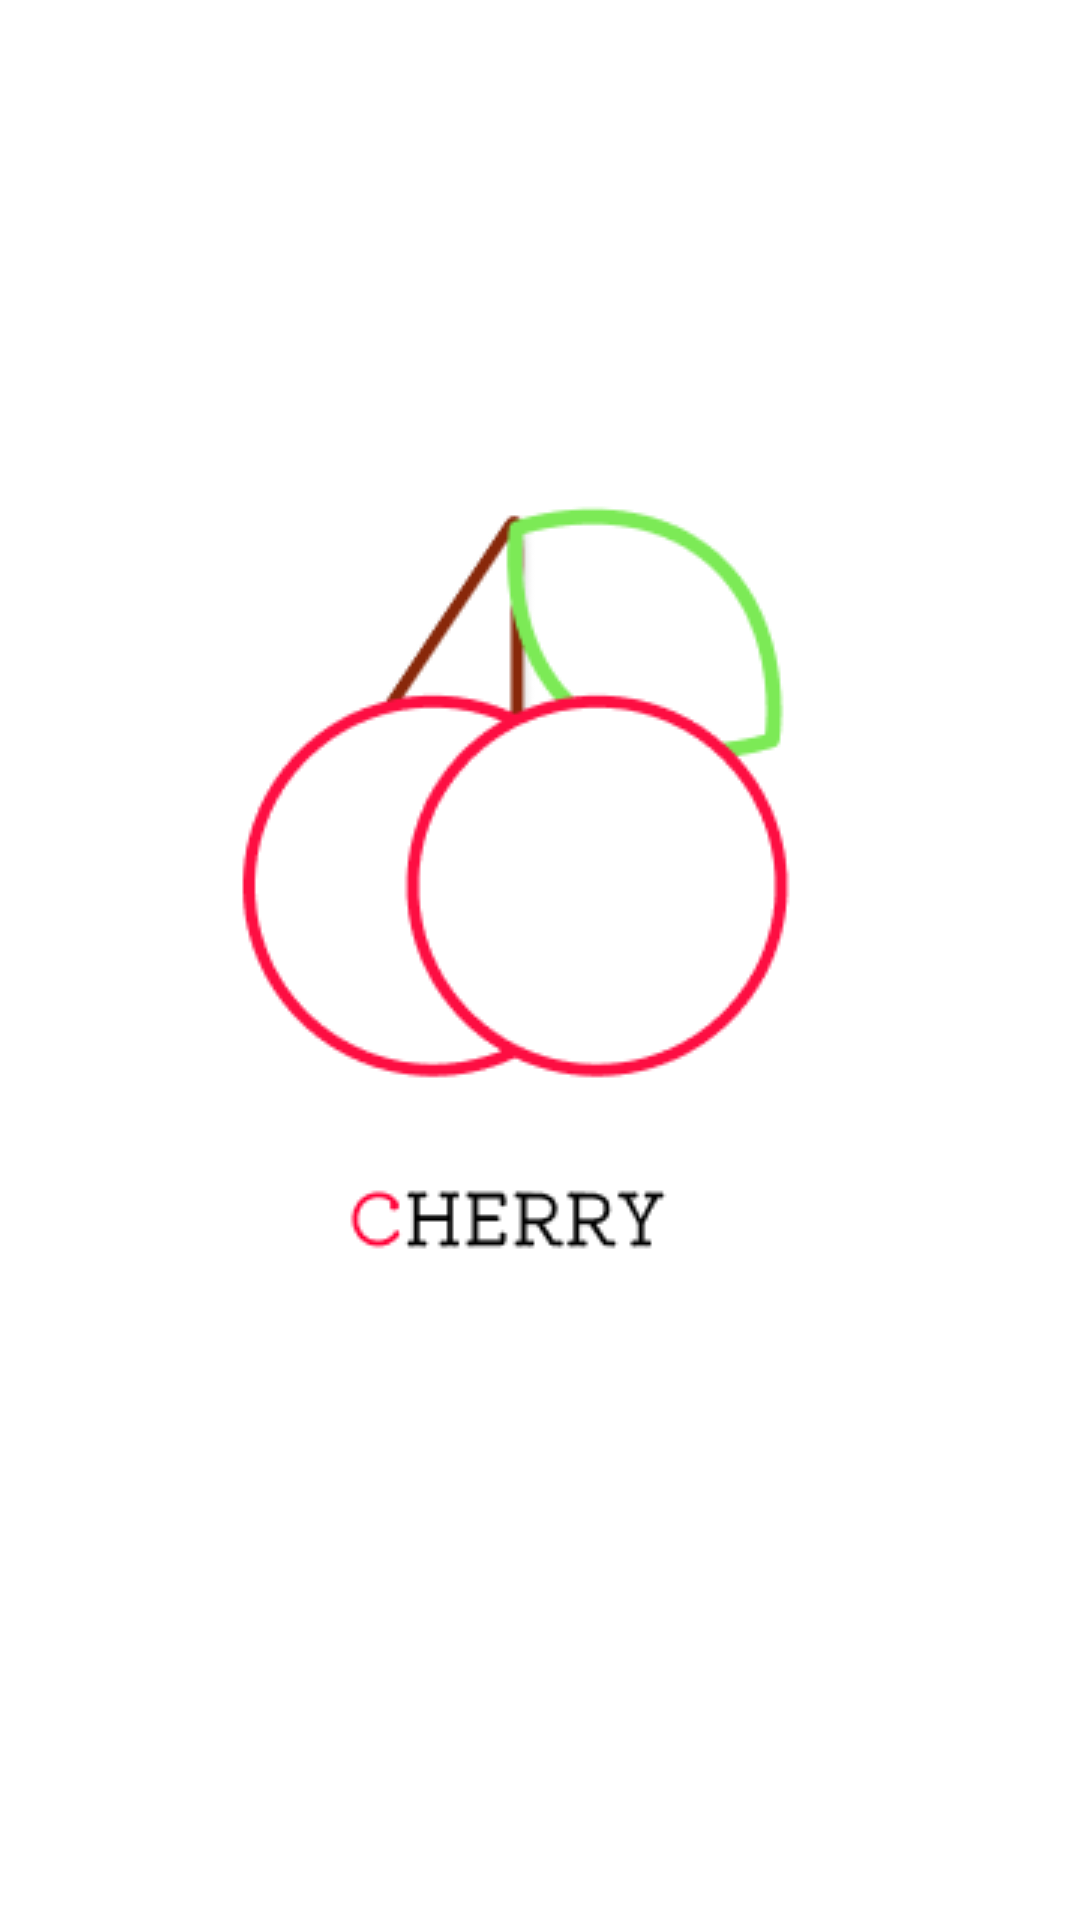

Layout XML and referenced resources for this Android screen:
<!-- AndroidManifest.xml: application theme Theme.Cherry -->
<!-- res/layout/activity_splash.xml -->
<?xml version="1.0" encoding="utf-8"?>
<androidx.constraintlayout.widget.ConstraintLayout xmlns:android="http://schemas.android.com/apk/res/android"
    xmlns:app="http://schemas.android.com/apk/res-auto"
    xmlns:tools="http://schemas.android.com/tools"
    android:layout_width="match_parent"
    android:layout_height="match_parent"
    android:background="@drawable/cherry_splash"
    tools:context=".SplashActivity">
</androidx.constraintlayout.widget.ConstraintLayout>
<!-- resources referenced by this layout -->
<resources>
  <!-- drawable cherry_splash: png bitmap (drawable-v24, 11194 bytes) -->
  <style name="Theme.Cherry" parent="Base.Theme.Cherry" />
  <style name="Base.Theme.Cherry" parent="Theme.Material3.DayNight.NoActionBar">
          
          
          <item name="windowNoTitle">true</item>
          <item name="colorPrimary">@color/main_color</item>
          <item name="colorPrimaryDark">@color/main_color</item>
      </style>
  <color name="main_color">#FD0242</color>
</resources>
